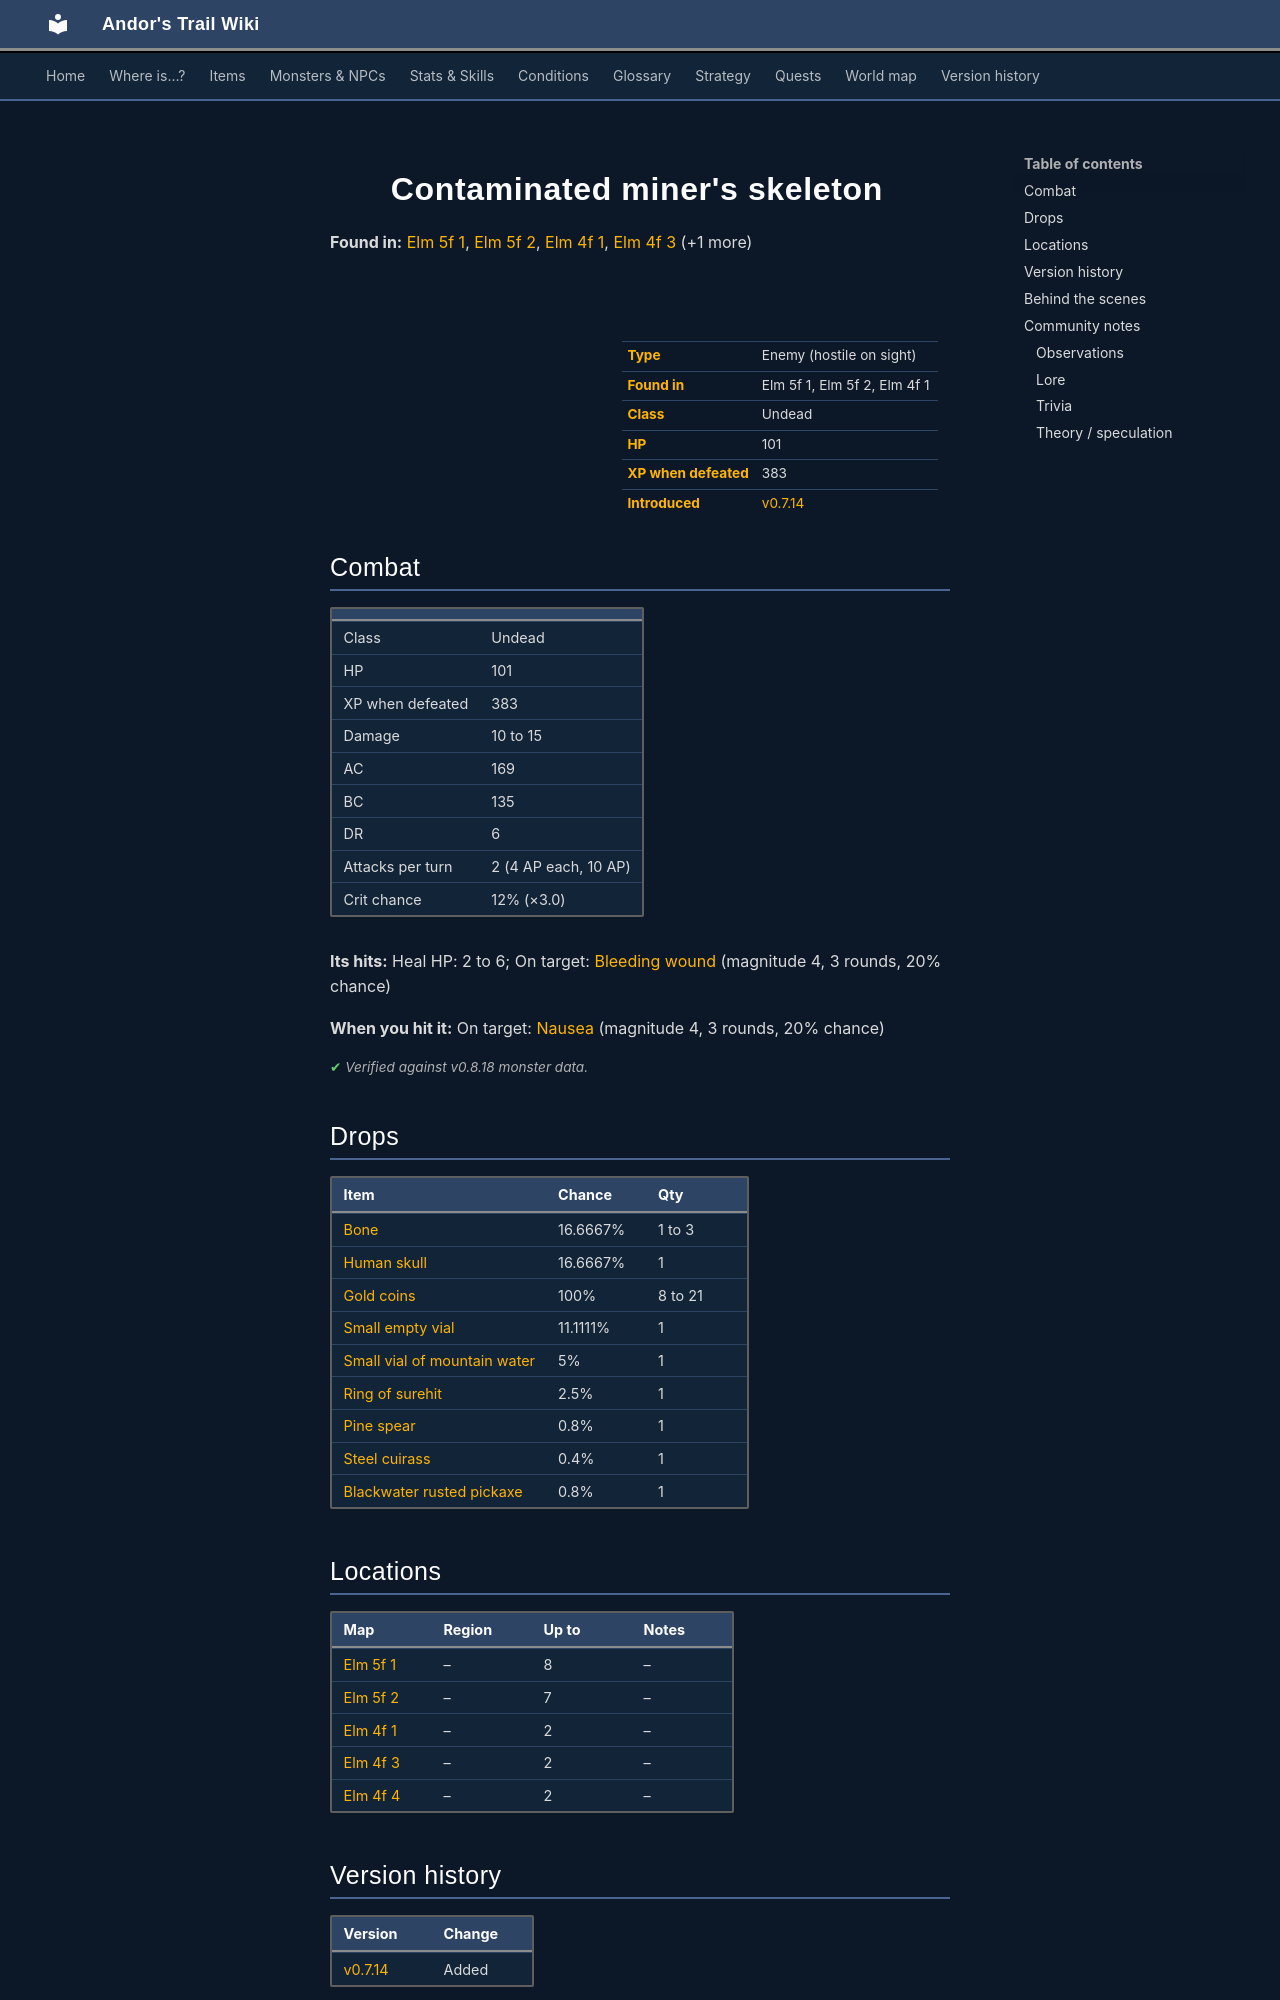

repository: asdfghjkl628/Andor-s-Trail-Wikiiii · page: monsters/elm_miner3/index.html · generator: mkdocs

---
description: "Contaminated miner's skeleton is an enemy in Andor's Trail (undead) with 101 HP, worth 383 XP, found in Elm 5f 1, Elm 5f 2, Elm 4f 1. Drops: Bone, Human skull, Gold coins, Small empty vial."
---

# ![](../assets/icons/monsters/monsters_omi2_17.png){ .sprite } Contaminated miner's skeleton

**Found in:** [Elm 5f 1](../maps/elm5f_1.md), [Elm 5f 2](../maps/elm5f_2.md), [Elm 4f 1](../maps/elm_4f_1.md), [Elm 4f 3](../maps/elm_4f_3.md) (+1 more)

<div class="infobox" markdown>

<p class="ib-img"><img class="sprite" src="../../assets/icons/monsters/monsters_omi2_17.png" alt=""></p>

| | |
|---|---|
| **Type** | Enemy (hostile on sight) |
| **Found in** | Elm 5f 1, Elm 5f 2, Elm 4f 1 |
| **Class** | Undead |
| **HP** | 101 |
| **XP when defeated** | 383 |
| **Introduced** | [v0.7.14](../versions/0.7.14.md) |

</div>

## Combat

| | |
|---|---|
| Class | Undead |
| HP | 101 |
| XP when defeated | 383 |
| Damage | 10 to 15 |
| AC | 169 |
| BC | 135 |
| DR | 6 |
| Attacks per turn | 2 (4 AP each, 10 AP) |
| Crit chance | 12% (×3.0) |

**Its hits:** Heal HP: 2 to 6; On target: [Bleeding wound](../conditions/bleeding_wound.md) (magnitude 4, 3 rounds, 20% chance)

**When you hit it:** On target: [Nausea](../conditions/nausea.md) (magnitude 4, 3 rounds, 20% chance)


<p class="verified">Verified against v0.8.18 monster data.</p>

## Drops

| Item | Chance | Qty |
|---|---|---|
| [Bone](../items/bone.md) | 16.6667% | 1 to 3 |
| [Human skull](../items/skull1.md) | 16.6667% | 1 |
| [Gold coins](../items/gold.md) | 100% | 8 to 21 |
| [Small empty vial](../items/vial_empty1.md) | 11.1111% | 1 |
| [Small vial of mountain water](../items/bwm_water0.md) | 5% | 1 |
| [Ring of surehit](../items/ring_atkch1.md) | 2.5% | 1 |
| [Pine spear](../items/spear1.md) | 0.8% | 1 |
| [Steel cuirass](../items/cuirass_steel.md) | 0.4% | 1 |
| [Blackwater rusted pickaxe](../items/bwm_pick.md) | 0.8% | 1 |

## Locations

| Map | Region | Up to | Notes |
|---|---|---|---|
| [Elm 5f 1](../maps/elm5f_1.md) | – | 8 | – |
| [Elm 5f 2](../maps/elm5f_2.md) | – | 7 | – |
| [Elm 4f 1](../maps/elm_4f_1.md) | – | 2 | – |
| [Elm 4f 3](../maps/elm_4f_3.md) | – | 2 | – |
| [Elm 4f 4](../maps/elm_4f_4.md) | – | 2 | – |


## Version history

| Version | Change |
|---|---|
| [v0.7.14](../versions/0.7.14.md) | Added |

<p class="verified">Verified against v0.8.18 and every earlier release back to v0.7.0 (game data compared release by release).</p>


## Behind the scenes

*How the game data handles this character. Not needed for playing.*

??? info "How the XP value is calculated"

    The game computes each enemy's experience value when it loads the data (`MonsterTypeParser.java`):

    XP = ⌈(attacks per turn × attack chance × average damage × (1 + critical skill × critical multiplier) × 3 + HP × (1 + block chance) + 9 × damage resistance) × 0.7⌉

    Percentages are used as fractions (e.g. 60% = 0.6). Enemies whose attacks inflict a condition are worth 50 XP more. The More Exp skill adds a percentage on top.

??? info "Technical information"

    | | |
    |---|---|
    | Entry ID | `elm_miner3` |
    | Type (wiki) | Enemy |
    | Spawn group | `elm_mine5` |
    | Loot table | `elm_miner2` |
    | Conversation | – |
    | Faction | – |
    | Movement | protectSpawn |
    | Icon | `monsters_omi2:17` |
    | Defined in | `res/raw/monsterlist_omi2.json` |

    Raw data:

    ```json
    {
     "id": "elm_miner3",
     "name": "Contaminated miner's skeleton",
     "iconID": "monsters_omi2:17",
     "maxHP": 101,
     "moveCost": 4,
     "monsterClass": "undead",
     "movementAggressionType": "protectSpawn",
     "attackDamage": {
      "min": 10,
      "max": 15
     },
     "spawnGroup": "elm_mine5",
     "droplistID": "elm_miner2",
     "attackCost": 4,
     "attackChance": 169,
     "criticalSkill": 15,
     "criticalMultiplier": 3.0,
     "blockChance": 135,
     "damageResistance": 6,
     "hitEffect": {
      "increaseCurrentHP": {
       "min": 2,
       "max": 6
      },
      "conditionsTarget": [
       {
        "condition": "bleeding_wound",
        "magnitude": 4,
        "duration": 3,
        "chance": "20"
       }
      ]
     },
     "hitReceivedEffect": {
      "conditionsTarget": [
       {
        "condition": "nausea",
        "magnitude": 4,
        "duration": 3,
        "chance": "20"
       }
      ]
     }
    }
    ```
